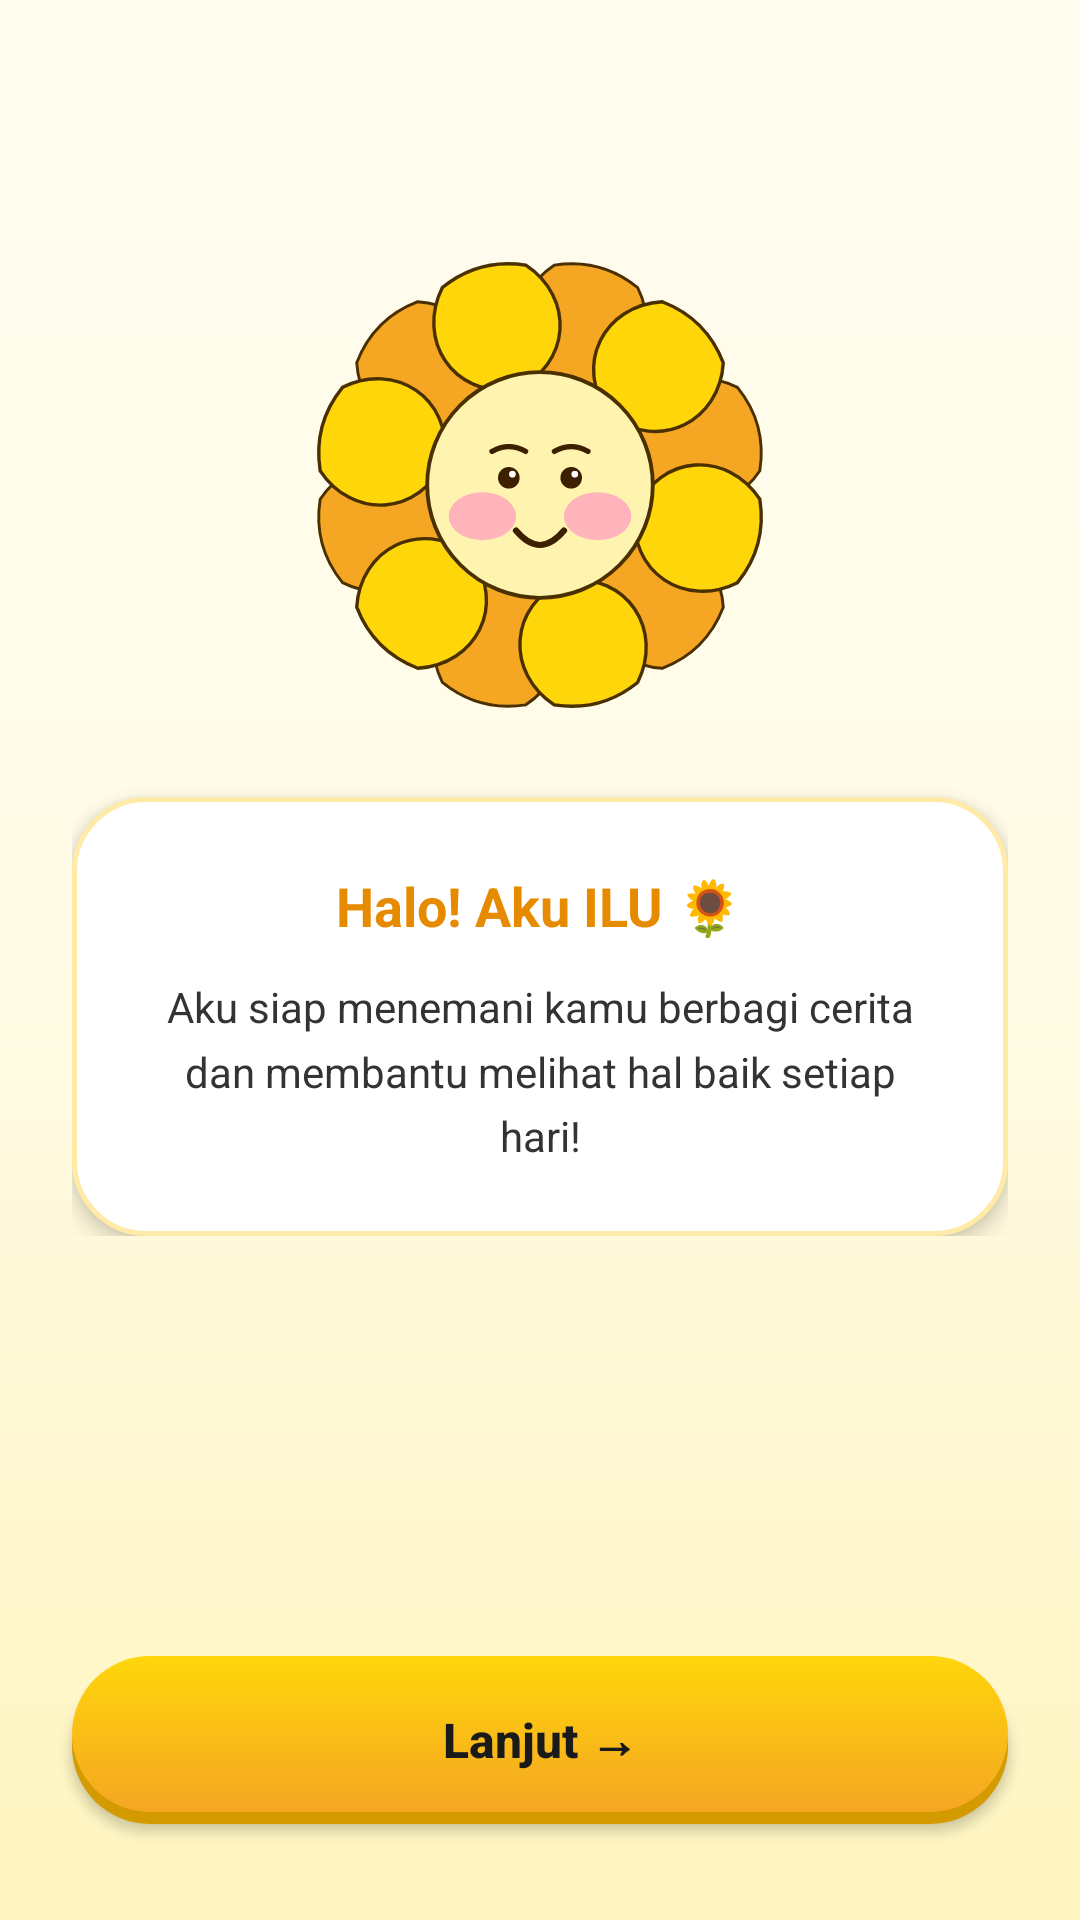

The Android layout XML behind this screen, and the referenced resources:
<!-- AndroidManifest.xml: application theme Theme.ILU -->
<!-- res/layout/activity_intro.xml -->
<?xml version="1.0" encoding="utf-8"?>
<LinearLayout xmlns:android="http://schemas.android.com/apk/res/android"
    android:layout_width="match_parent"
    android:layout_height="match_parent"
    android:background="@drawable/bg_splash_gradient"
    android:orientation="vertical">

    <View
        android:layout_width="match_parent"
        android:layout_height="0dp"
        android:layout_weight="0.5" />

    
    <LinearLayout
        android:layout_width="match_parent"
        android:layout_height="wrap_content"
        android:gravity="center_horizontal"
        android:orientation="vertical"
        android:padding="24dp">

        <ImageView
            android:id="@+id/ivMascotIntro"
            android:layout_width="160dp"
            android:layout_height="160dp"
            android:contentDescription="Mascot Welcoming"
            android:src="@drawable/mascot_welcoming" />

        
        <LinearLayout
            android:layout_width="match_parent"
            android:layout_height="wrap_content"
            android:layout_marginTop="24dp"
            android:background="@drawable/card_yellow_pastel"
            android:elevation="4dp"
            android:gravity="center"
            android:orientation="vertical"
            android:padding="24dp">

            <TextView
                android:layout_width="wrap_content"
                android:layout_height="wrap_content"
                android:text="Halo! Aku ILU 🌻"
                android:textColor="#E68A00"
                android:textSize="18sp"
                android:textStyle="bold" />

            <TextView
                android:layout_width="wrap_content"
                android:layout_height="wrap_content"
                android:layout_marginTop="12dp"
                android:gravity="center"
                android:lineSpacingMultiplier="1.3"
                android:text="Aku siap menemani kamu berbagi cerita dan membantu melihat hal baik setiap hari!"
                android:textColor="#333333"
                android:textSize="14sp" />

        </LinearLayout>

    </LinearLayout>

    <View
        android:layout_width="match_parent"
        android:layout_height="0dp"
        android:layout_weight="1" />

    
    <androidx.appcompat.widget.AppCompatButton
        android:id="@+id/btnNext"
        android:layout_width="match_parent"
        android:layout_height="56dp"
        android:layout_marginHorizontal="24dp"
        android:layout_marginBottom="32dp"
        android:background="@drawable/btn_primary_3d"
        android:text="Lanjut →"
        android:textAllCaps="false"
        android:textColor="#1A1A1A"
        android:textSize="16sp"
        android:textStyle="bold" />

</LinearLayout>
<!-- resources referenced by this layout -->
<resources>
  <!-- drawable bg_splash_gradient (drawable) -->
  <?xml version="1.0" encoding="utf-8"?>
  <shape xmlns:android="http://schemas.android.com/apk/res/android"
      android:shape="rectangle">
      <gradient
          android:angle="270"
          android:startColor="#FFFDF0"
          android:centerColor="#FFFBE6"
          android:endColor="#FFF5C0"
          android:type="linear" />
  </shape>
  <!-- drawable btn_primary_3d (drawable) -->
  <?xml version="1.0" encoding="utf-8"?>
  <layer-list xmlns:android="http://schemas.android.com/apk/res/android">
      
      <item android:top="4dp">
          <shape android:shape="rectangle">
              <solid android:color="#D49B00" />
              <corners android:radius="28dp" />
          </shape>
      </item>
      
      <item android:bottom="4dp">
          <shape android:shape="rectangle">
              <gradient
                  android:angle="270"
                  android:startColor="#FFD60A"
                  android:endColor="#F5A623"
                  android:type="linear" />
              <corners android:radius="28dp" />
          </shape>
      </item>
  </layer-list>
  <!-- drawable card_yellow_pastel (drawable) -->
  <?xml version="1.0" encoding="utf-8"?>
  <shape xmlns:android="http://schemas.android.com/apk/res/android"
      android:shape="rectangle">
      <solid android:color="#FFFFFF" />
      <stroke
          android:width="1.5dp"
          android:color="#FFEAA7" />
      <corners android:radius="24dp" />
  </shape>
  <!-- drawable mascot_welcoming: vector/xml drawable (drawable, 5155 chars, omitted) -->
  <style name="Theme.ILU" parent="Base.Theme.ILU" />
  <style name="Base.Theme.ILU" parent="Theme.Material3.DayNight.NoActionBar">
          <item name="colorPrimary">@color/primary</item>
          <item name="colorAccent">@color/accent</item>
          <item name="android:windowBackground">@color/white</item>
      </style>
  <color name="primary">#FFD60A</color>
  <color name="accent">#F5A623</color>
  <color name="white">#FFFFFFFF</color>
</resources>
